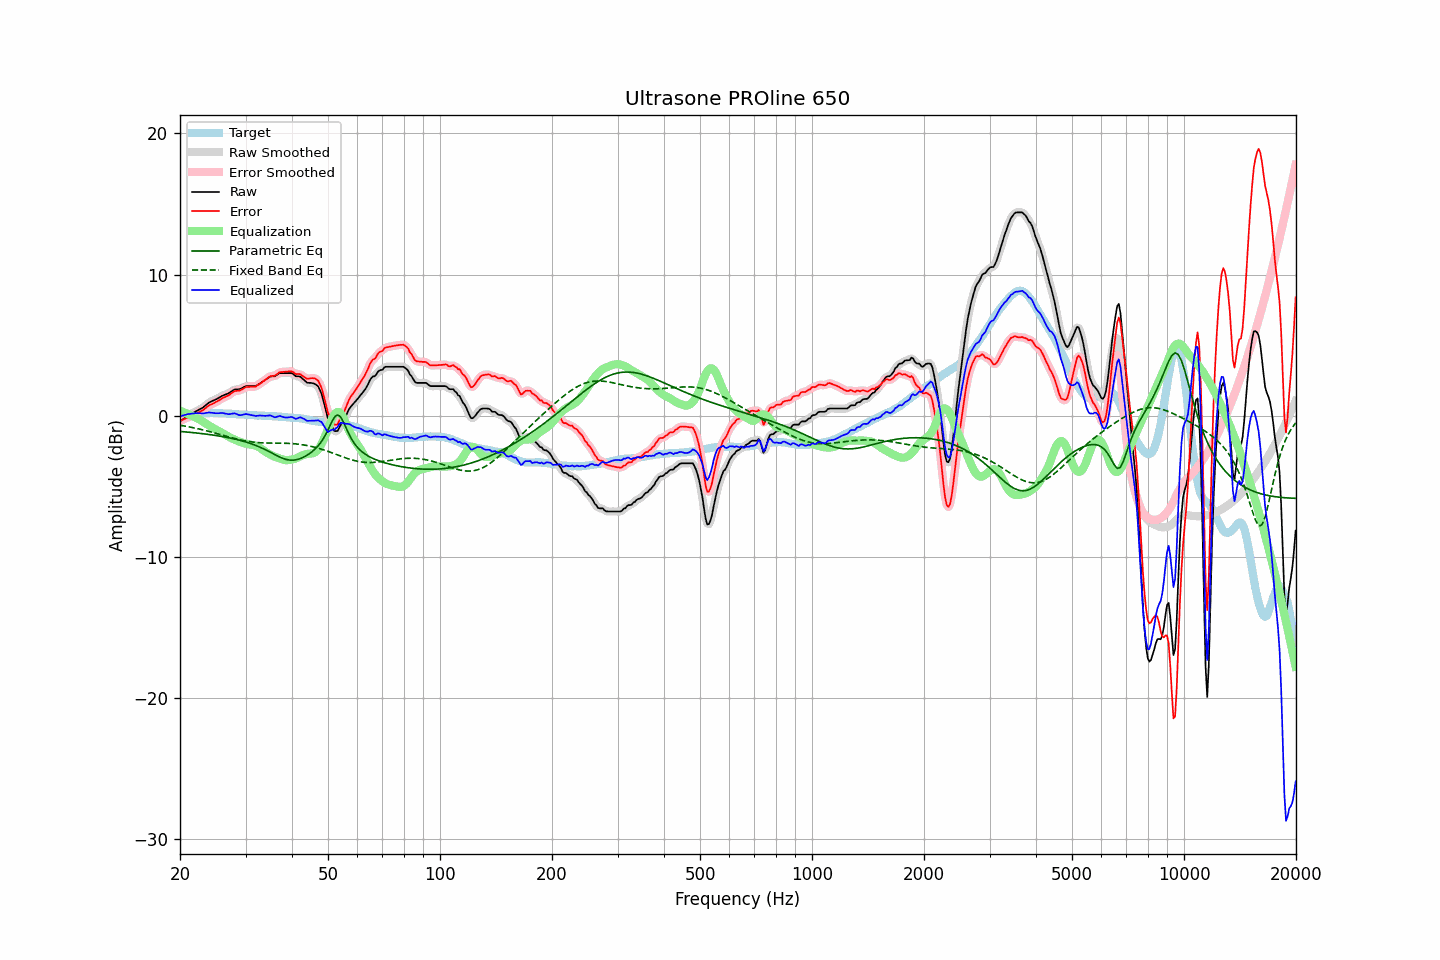

Data behind this chart, as committed beside it:
frequency, raw, error, smoothed, error_smoothed, equalization, parametric_eq, fixed_band_eq, equalized_raw, equalized_smoothed, target
20.00, -0.40, -0.36, -0.40, -0.36, 0.36, -1.11, -0.67, -0.04, -0.04, -0.04
20.20, -0.32, -0.32, -0.32, -0.31, 0.31, -1.12, -0.69, -0.01, -0.01, -0.00
20.40, -0.24, -0.27, -0.24, -0.26, 0.26, -1.13, -0.71, 0.03, 0.03, 0.03
20.61, -0.16, -0.22, -0.16, -0.22, 0.22, -1.14, -0.73, 0.06, 0.06, 0.06
20.81, -0.08, -0.16, -0.08, -0.17, 0.17, -1.15, -0.75, 0.09, 0.09, 0.09
21.02, 0.00, -0.11, -0.01, -0.12, 0.12, -1.16, -0.77, 0.12, 0.11, 0.12
21.23, 0.06, -0.07, 0.07, -0.07, 0.07, -1.17, -0.80, 0.13, 0.13, 0.14
21.44, 0.13, -0.01, 0.13, -0.01, 0.01, -1.18, -0.82, 0.15, 0.15, 0.15
21.66, 0.20, 0.05, 0.20, 0.04, -0.04, -1.19, -0.84, 0.16, 0.16, 0.15
21.87, 0.26, 0.10, 0.26, 0.10, -0.09, -1.21, -0.87, 0.17, 0.17, 0.16
22.09, 0.32, 0.15, 0.32, 0.15, -0.14, -1.22, -0.89, 0.18, 0.18, 0.17
22.31, 0.38, 0.20, 0.38, 0.20, -0.20, -1.23, -0.91, 0.18, 0.18, 0.18
22.54, 0.44, 0.26, 0.44, 0.26, -0.26, -1.24, -0.94, 0.18, 0.18, 0.18
22.76, 0.50, 0.32, 0.50, 0.32, -0.33, -1.26, -0.97, 0.17, 0.17, 0.18
22.99, 0.56, 0.38, 0.57, 0.38, -0.40, -1.27, -0.99, 0.16, 0.17, 0.18
23.22, 0.65, 0.46, 0.65, 0.46, -0.48, -1.28, -1.02, 0.18, 0.17, 0.19
23.45, 0.74, 0.55, 0.74, 0.55, -0.55, -1.30, -1.05, 0.19, 0.19, 0.19
23.69, 0.84, 0.64, 0.84, 0.64, -0.62, -1.31, -1.08, 0.22, 0.22, 0.20
23.92, 0.93, 0.73, 0.92, 0.72, -0.70, -1.33, -1.11, 0.24, 0.23, 0.20
24.16, 0.99, 0.78, 0.99, 0.78, -0.76, -1.34, -1.14, 0.23, 0.23, 0.21
24.40, 1.04, 0.83, 1.04, 0.84, -0.83, -1.36, -1.17, 0.21, 0.21, 0.21
24.65, 1.09, 0.89, 1.09, 0.89, -0.90, -1.38, -1.20, 0.19, 0.19, 0.20
24.89, 1.14, 0.94, 1.14, 0.95, -0.96, -1.39, -1.23, 0.18, 0.18, 0.20
25.14, 1.20, 1.00, 1.20, 1.01, -1.02, -1.41, -1.26, 0.18, 0.18, 0.20
25.39, 1.26, 1.08, 1.27, 1.07, -1.08, -1.43, -1.30, 0.18, 0.18, 0.19
25.65, 1.33, 1.14, 1.33, 1.15, -1.14, -1.45, -1.33, 0.19, 0.19, 0.19
25.91, 1.40, 1.22, 1.39, 1.22, -1.20, -1.47, -1.36, 0.20, 0.19, 0.18
26.16, 1.45, 1.29, 1.45, 1.28, -1.26, -1.49, -1.39, 0.19, 0.18, 0.16
26.43, 1.49, 1.33, 1.49, 1.33, -1.33, -1.51, -1.43, 0.16, 0.16, 0.16
26.69, 1.54, 1.39, 1.54, 1.38, -1.40, -1.53, -1.46, 0.14, 0.13, 0.15
26.96, 1.58, 1.43, 1.59, 1.44, -1.47, -1.55, -1.49, 0.11, 0.12, 0.15
27.23, 1.65, 1.51, 1.65, 1.51, -1.53, -1.57, -1.52, 0.12, 0.12, 0.14
27.50, 1.73, 1.59, 1.73, 1.59, -1.59, -1.60, -1.55, 0.14, 0.14, 0.14
27.77, 1.80, 1.68, 1.80, 1.67, -1.64, -1.62, -1.58, 0.16, 0.16, 0.12
28.05, 1.86, 1.74, 1.85, 1.73, -1.69, -1.65, -1.61, 0.17, 0.16, 0.12
28.33, 1.87, 1.76, 1.87, 1.76, -1.74, -1.68, -1.64, 0.13, 0.13, 0.11
28.62, 1.87, 1.77, 1.87, 1.78, -1.79, -1.70, -1.67, 0.08, 0.08, 0.10
28.90, 1.88, 1.79, 1.89, 1.80, -1.84, -1.73, -1.70, 0.04, 0.05, 0.10
29.19, 1.92, 1.84, 1.93, 1.84, -1.88, -1.76, -1.72, 0.04, 0.05, 0.08
29.48, 1.99, 1.90, 1.99, 1.90, -1.92, -1.79, -1.75, 0.08, 0.07, 0.09
29.78, 2.05, 1.97, 2.05, 1.97, -1.95, -1.83, -1.77, 0.10, 0.10, 0.08
30.08, 2.10, 2.03, 2.09, 2.01, -1.98, -1.86, -1.79, 0.12, 0.11, 0.07
30.38, 2.10, 2.04, 2.10, 2.04, -2.00, -1.90, -1.81, 0.10, 0.10, 0.06
30.68, 2.10, 2.04, 2.11, 2.05, -2.02, -1.93, -1.83, 0.08, 0.08, 0.06
30.99, 2.10, 2.05, 2.10, 2.05, -2.05, -1.97, -1.85, 0.06, 0.06, 0.05
31.30, 2.10, 2.05, 2.09, 2.05, -2.07, -2.01, -1.86, 0.04, 0.03, 0.05
31.61, 2.10, 2.06, 2.10, 2.06, -2.09, -2.05, -1.88, 0.01, 0.01, 0.04
31.93, 2.10, 2.07, 2.12, 2.09, -2.12, -2.10, -1.89, -0.02, -0.00, 0.03
32.24, 2.16, 2.15, 2.16, 2.14, -2.16, -2.14, -1.90, -0.00, -0.00, 0.01
32.57, 2.23, 2.22, 2.23, 2.21, -2.22, -2.19, -1.91, 0.01, 0.01, 0.01
32.89, 2.31, 2.29, 2.31, 2.30, -2.29, -2.24, -1.91, 0.02, 0.02, 0.02
33.22, 2.38, 2.37, 2.38, 2.37, -2.37, -2.29, -1.92, 0.01, 0.01, 0.01
33.55, 2.46, 2.46, 2.46, 2.45, -2.46, -2.34, -1.93, 0.00, -0.00, 0.00
33.89, 2.53, 2.54, 2.53, 2.54, -2.54, -2.40, -1.93, -0.01, -0.01, -0.01
34.23, 2.61, 2.62, 2.62, 2.63, -2.61, -2.46, -1.93, -0.00, 0.00, -0.01
34.57, 2.69, 2.71, 2.69, 2.71, -2.68, -2.52, -1.93, 0.01, 0.02, -0.02
34.92, 2.77, 2.79, 2.75, 2.78, -2.74, -2.57, -1.94, 0.03, 0.01, -0.02
35.27, 2.79, 2.82, 2.78, 2.81, -2.80, -2.63, -1.94, -0.01, -0.02, -0.03
35.62, 2.79, 2.83, 2.79, 2.83, -2.86, -2.69, -1.94, -0.07, -0.06, -0.04
35.97, 2.79, 2.83, 2.82, 2.86, -2.91, -2.75, -1.94, -0.12, -0.09, -0.04
... 635 more rows
